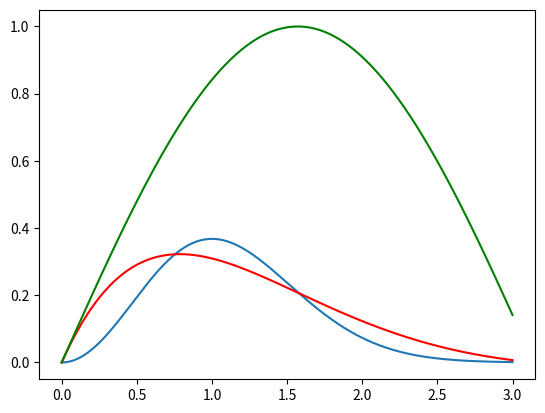

The script that saved this image:
import numpy as np
import matplotlib.pyplot as plt

# pyplot - ключевой модуль библиотеки matplotlib

# Рисуем ф-ю y = x**2 * e**(-)x**2

# Создаем равномерно распределенное множество
X = np.linspace(0, 3, 1001, dtype=np.float32)

print(X)  # [0.    0.003 0.006 ... 2.994 2.997 3.   ]

# Возведем 'x' в квадрат

print(X**2)
# [0.000000e+00 9.000000e-06 3.600000e-05 ... 8.964036e+00 8.982009e+00
#  9.000000e+00]
# Операция происходит над каждым элементом массива в отдельности
# Все операции над массивами в NumPy совершаются с каждым членом отдельно.
# Если нужно иное, то на это есть соответствующие ф-и

# Дальше вычисляем ф-ю
Y = X**2 * np.exp( -(X**2) )
# Формулу применяем прямо над массивом целиком.
# Соответствующие циклы будут запрятаны внутрь бибилотеку numpy

# Посмотрим чему равен Y

print(Y)
# [0.0000000e+00 8.9999194e-06 3.5998706e-05 ... 1.1467591e-03 1.1285910e-03
#  1.1106882e-03]

# Видим, что сначала У растет, потом падает.
# Выведем еще одну ф-ю Z = sin(x) / e**x

Z = np.sin(X) / np.exp(X)

# Выводим Z
print(Z)  # [0.0000000e+00 8.9999194e-06 3.5998706e-05 ... 1.1467591e-03 1.1285910e-03 1.1106882e-03]

# Дальше попробуем ее нарисовать
# Простейший способ вывода графика
plt.plot( X, Y )  # первый - массив Х, второй - массив Y. Они должны быть одинаковыми.
# При необходимости, здесь можно указать, каким цветом нужно рисовать их линии.
# 'b-'  - 'b' - синяя, '-' - сплошная
# ф-я plot возвращает нам объект типа line2d

print(plt.plot(X, Z, 'r-'))  # используем красную сплошную линию
# [<matplotlib.lines.Line2D object at 0x0970F4C0>]  - тип

# Выводим на экран график
print(plt.show())  # получаем два графика на одних осях

# На вид график странный.
# Давайте посмотрим просто график sin(X)
S = np.sin(X)
plt.plot(X,S, 'g-')
plt.show()
# Здесь мы до числа pi не доехали. Синус меняет знак, когда х = pi. Тогда график норм.
# Вот так можно рисовать графики в простейшем случае.
# 1:22:58

